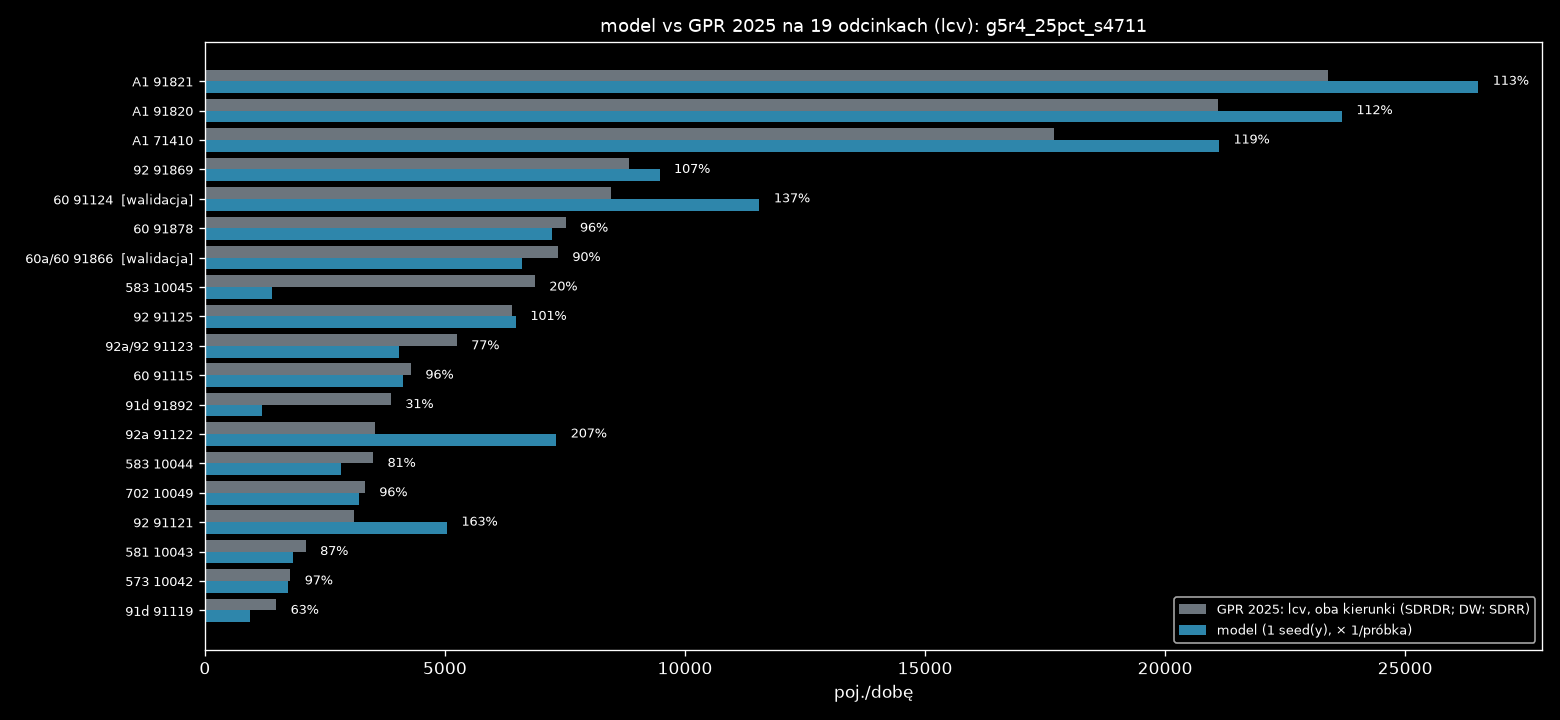

Data behind this chart, as committed beside it:
nr, droga, nazwa, rola, link, base_kind, gpr_all_dir, light_share, gpr_light_dir, model_dir, model_min, model_max, model_mieszk, model_przyj, model_wyjezdz, model_tlo, model_ciezkie, ratio, gap_light_dir
71410, A1, W. KOWAL /DK91/ - W. KUTNO PŁN. /DK60/, najblizszy, 4506143660003f, SDRDR, 14344, 0.627, 8996, 10740, 10740, 10740, 0.0, 220.0, 64.0, 10456, 3624, 1.194, -1744
71410, A1, W. KOWAL /DK91/ - W. KUTNO PŁN. /DK60/, przeciwny, 12784695850001f, SDRDR, 13859, 0.627, 8692, 10384, 10384, 10384, 0.0, 220.0, 64.0, 10100, 3492, 1.195, -1692
91820, A1, W. KUTNO PŁN. /DK60/ - W. KUTNO WSCH. /D…, najblizszy, 2908981330004f, SDRDR, 16163, 0.651, 10523, 12004, 12004, 12004, 0.0, 256.0, 12.0, 11736, 3948, 1.141, -1481
91820, A1, W. KUTNO PŁN. /DK60/ - W. KUTNO WSCH. /D…, przeciwny, 2908981320004f, SDRDR, 16241, 0.651, 10573, 11680, 11680, 11680, 0.0, 332.0, 20.0, 11328, 3928, 1.105, -1107
91821, A1, W. KUTNO WSCH. /DK92/ - W. PIĄTEK /DW703…, najblizszy, 2908962250003f, SDRDR, 17040, 0.705, 12005, 13624, 13624, 13624, 0.0, 24.0, 284.0, 13316, 3444, 1.135, -1619
91821, A1, W. KUTNO WSCH. /DK92/ - W. PIĄTEK /DW703…, przeciwny, 2915802350003f, SDRDR, 16176, 0.705, 11397, 12900, 12900, 12900, 0.0, 24.0, 284.0, 12592, 3240, 1.132, -1503
91115, 60, TOPOLA KRÓL. /DK91/ - KUTNO /OBWODNICA (…, najblizszy, 5284376810020r, SDRDR, 2266, 0.947, 2146, 2100, 2100, 2100, 0.0, 32.0, 52.0, 2016, 120.0, 0.978, 46.5
91115, 60, TOPOLA KRÓL. /DK91/ - KUTNO /OBWODNICA (…, przeciwny, 5284376810020f, SDRDR, 2266, 0.947, 2146, 2032, 2032, 2032, 0.0, 24.0, 52.0, 1956, 104.0, 0.947, 114.5
91124, 60, KUTNO /OBWODNICA 1: UL. OBJAZDOWA (DK92)…, najblizszy, 3177068500003f, SDRDR, 5302, 0.797, 4226, 5828, 5828, 5828, 396.0, 1072, 128.0, 4232, 708.0, 1.379, -1602
91124, 60, KUTNO /OBWODNICA 1: UL. OBJAZDOWA (DK92)…, przeciwny, 2446692050004f, SDRDR, 5302, 0.797, 4226, 5724, 5724, 5724, 440.0, 1036, 128.0, 4120, 596.0, 1.354, -1498
91866, 60a/60, KUTNO /OBWODNICA 2: DK92, DW702 - UL. SK…, najblizszy, 2485778070001r, SDRDR, 4344, 0.846, 3677, 3340, 3340, 3340, 104.0, 404.0, 68.0, 2764, 372.0, 0.908, 337.0
91866, 60a/60, KUTNO /OBWODNICA 2: DK92, DW702 - UL. SK…, przeciwny, 2485778070001f, SDRDR, 4344, 0.846, 3677, 3260, 3260, 3260, 132.0, 360.0, 64.0, 2704, 432.0, 0.887, 417.0
91878, 60, KUTNO /UL. SKRAJNA/ - W. KUTNO PŁN. /A1/, najblizszy, 2337913730002f, SDRDR, 4374, 0.859, 3756, 3644, 3644, 3644, 0.0, 180.0, 132.0, 3332, 444.0, 0.97, 112.0
91878, 60, KUTNO /UL. SKRAJNA/ - W. KUTNO PŁN. /A1/, przeciwny, 2337913730002r, SDRDR, 4374, 0.859, 3756, 3580, 3580, 3580, 0.0, 188.0, 152.0, 3240, 468.0, 0.953, 176.0
91892, 91d, KROŚNIEWICE /OBWODNICA 1: W. BŁONIE (DK9…, najblizszy, 3971697130020f, SDRDR, 3204, 0.605, 1938, 848.0, 848.0, 848.0, 0.0, 8.0, 0.0, 840.0, 316.0, 0.438, 1090
91892, 91d, KROŚNIEWICE /OBWODNICA 1: W. BŁONIE (DK9…, przeciwny, 11417907930005f, SDRDR, 3204, 0.605, 1938, 344.0, 344.0, 344.0, 0.0, 0.0, 0.0, 344.0, 104.0, 0.178, 1594
91119, 91d, KROŚNIEWICE /OBWODNICA 2: W. BARDZINEK (…, najblizszy, 535075590000f, SDRDR, 1220, 0.609, 743.0, 308.0, 308.0, 308.0, 0.0, 0.0, 0.0, 308.0, 96.0, 0.415, 435.0
91119, 91d, KROŚNIEWICE /OBWODNICA 2: W. BARDZINEK (…, przeciwny, 4224826410001f, SDRDR, 1220, 0.609, 743.0, 624.0, 624.0, 624.0, 0.0, 0.0, 0.0, 624.0, 208.0, 0.84, 119.0
91121, 92, CHODÓW - KROŚNIEWICE /W. BARDZINEK (DK91…, najblizszy, 3016672060001f, SDRDR, 2370, 0.655, 1552, 2632, 2632, 2632, 0.0, 0.0, 0.0, 2632, 1148, 1.696, -1080
91121, 92, CHODÓW - KROŚNIEWICE /W. BARDZINEK (DK91…, przeciwny, 3016672060001r, SDRDR, 2370, 0.655, 1552, 2412, 2412, 2412, 0.0, 4.0, 0.0, 2408, 888.0, 1.554, -860.0
91122, 92a, KROŚNIEWICE /OBWODNICA: W. BŁONIE (DK91)…, najblizszy, 3016639930001f, SDRDR, 2646, 0.668, 1768, 2992, 2992, 2992, 0.0, 184.0, 0.0, 2808, 1176, 1.693, -1224
91122, 92a, KROŚNIEWICE /OBWODNICA: W. BŁONIE (DK91)…, przeciwny, 4510873690000f, SDRDR, 2646, 0.668, 1768, 4328, 4328, 4328, 0.0, 148.0, 4.0, 4176, 1520, 2.449, -2560
91123, 92a/92, KROŚNIEWICE /DW581/ - KUTNO /DK60/, najblizszy, 2059715680002f, SDRDR, 3458, 0.759, 2624, 2880, 2880, 2880, 0.0, 332.0, 28.0, 2520, 752.0, 1.098, -256.5
91123, 92a/92, KROŚNIEWICE /DW581/ - KUTNO /DK60/, przeciwny, 4619668920011f, SDRDR, 3458, 0.759, 2624, 1160, 1160, 1160, 0.0, 220.0, 8.0, 932.0, 324.0, 0.442, 1464
91869, 92, KUTNO /DK60, DW702/ - W. KUTNO WSCH. /A1…, najblizszy, 4496570650002f, SDRDR, 5654, 0.781, 4418, 4876, 4876, 4876, 8.0, 816.0, 472.0, 3580, 1072, 1.104, -457.5
91869, 92, KUTNO /DK60, DW702/ - W. KUTNO WSCH. /A1…, przeciwny, 4461609300002f, SDRDR, 5654, 0.781, 4418, 4596, 4596, 4596, 4.0, 960.0, 496.0, 3136, 980.0, 1.04, -177.5
91125, 92, W. KUTNO WSCH. /A1/ - BEDLNO /DW583/, najblizszy, 5011849660001f, SDRDR, 5131, 0.622, 3194, 3344, 3344, 3344, 0.0, 496.0, 168.0, 2680, 1516, 1.047, -150.5
91125, 92, W. KUTNO WSCH. /A1/ - BEDLNO /DW583/, przeciwny, 4909889060000f, SDRDR, 5131, 0.622, 3194, 3136, 3136, 3136, 0.0, 444.0, 152.0, 2540, 1540, 0.982, 57.5
10042, 573, KAMIENIEC - GR. WOJ. (ŁÓDZKIE) - ŻYCHLIN…, najblizszy, 2835770890014r, SDRR, 924.5, 0.962, 889.5, 884.0, 884.0, 884.0, 0.0, 0.0, 0.0, 884.0, 36.0, 0.994, 5.5
10042, 573, KAMIENIEC - GR. WOJ. (ŁÓDZKIE) - ŻYCHLIN…, przeciwny, 2835770890014f, SDRR, 924.5, 0.962, 889.5, 844.0, 844.0, 844.0, 0.0, 0.0, 0.0, 844.0, 40.0, 0.949, 45.5
10043, 581, ŁANIĘTA /GR. WOJ. (ŁÓDZKIE)/ - KROŚNIEWI…, najblizszy, 2296014200004f, SDRR, 1168, 0.899, 1050, 912.0, 912.0, 912.0, 0.0, 0.0, 0.0, 912.0, 120.0, 0.869, 138.0
10043, 581, ŁANIĘTA /GR. WOJ. (ŁÓDZKIE)/ - KROŚNIEWI…, przeciwny, 2296014200004r, SDRR, 1168, 0.899, 1050, 916.0, 916.0, 916.0, 0.0, 4.0, 4.0, 908.0, 124.0, 0.872, 134.0
10044, 583, BEDLNO /DK92/ - DOBRZELIN /UL. NARUTOWIC…, najblizszy, 12054176470011f, SDRR, 1860, 0.942, 1752, 1444, 1444, 1444, 0.0, 0.0, 0.0, 1444, 96.0, 0.824, 308.0
10044, 583, BEDLNO /DK92/ - DOBRZELIN /UL. NARUTOWIC…, przeciwny, 12054176470011r, SDRR, 1860, 0.942, 1752, 1392, 1392, 1392, 0.0, 4.0, 0.0, 1388, 104.0, 0.795, 360.0
10045, 583, DOBRZELIN /UL. NARUTOWICZA (DW583)/ - ŻY…, najblizszy, 13369519080005f, SDRR, 3567, 0.963, 3436, 252.0, 252.0, 252.0, 0.0, 32.0, 0.0, 220.0, 8.0, 0.073, 3184
10045, 583, DOBRZELIN /UL. NARUTOWICZA (DW583)/ - ŻY…, przeciwny, 13369519080005r, SDRR, 3567, 0.963, 3436, 1144, 1144, 1144, 0.0, 20.0, 0.0, 1124, 48.0, 0.333, 2292
10049, 702, KUTNO (DK92) - PIĄTEK /UL. ŁĘCZYCKA (DW7…, najblizszy, 2497842320002r, SDRR, 1864, 0.894, 1666, 1628, 1628, 1628, 0.0, 204.0, 72.0, 1352, 196.0, 0.977, 38.0
10049, 702, KUTNO (DK92) - PIĄTEK /UL. ŁĘCZYCKA (DW7…, przeciwny, 2497842320002f, SDRR, 1864, 0.894, 1666, 1576, 1576, 1576, 0.0, 204.0, 72.0, 1300, 168.0, 0.946, 90.0
